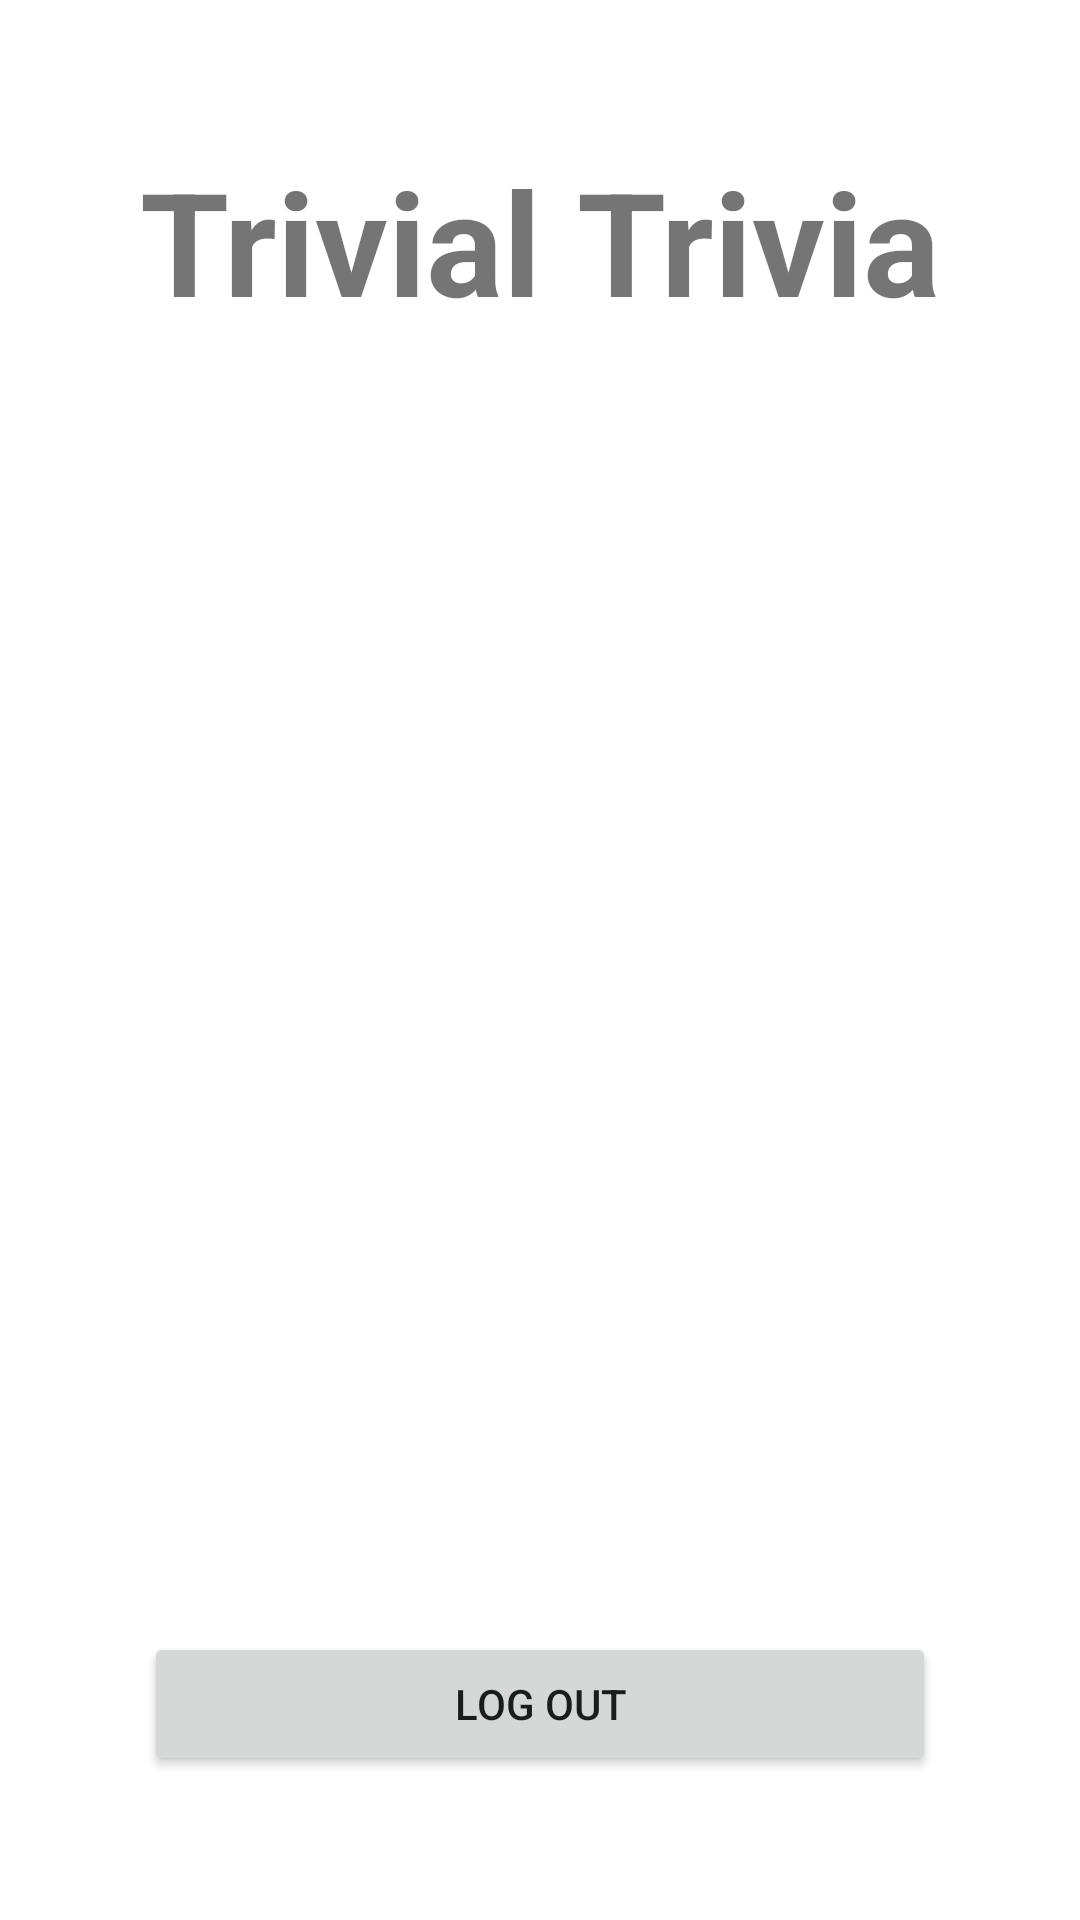

Produce the Android XML layout that renders to this screen, including the resource entries it uses.
<!-- AndroidManifest.xml: application theme Theme.TrivialTrivia -->
<!-- res/layout/activity_profile.xml -->
<?xml version="1.0" encoding="utf-8"?>
<androidx.constraintlayout.widget.ConstraintLayout xmlns:android="http://schemas.android.com/apk/res/android"
    xmlns:app="http://schemas.android.com/apk/res-auto"
    xmlns:tools="http://schemas.android.com/tools"
    android:layout_width="match_parent"
    android:layout_height="match_parent"
    tools:context=".Activities.ProfileActivity">

    <TextView
        android:id="@+id/textProfileHeader"
        android:layout_width="wrap_content"
        android:layout_height="wrap_content"
        android:layout_marginTop="32dp"
        android:text="@string/textAppName"
        android:textSize="48sp"
        android:textStyle="bold"
        app:layout_constraintEnd_toStartOf="@+id/guideline13"
        app:layout_constraintStart_toStartOf="@+id/guideline12"
        app:layout_constraintTop_toTopOf="@+id/guideline14" />

    <androidx.constraintlayout.widget.Guideline
        android:id="@+id/guideline12"
        android:layout_width="wrap_content"
        android:layout_height="wrap_content"
        android:orientation="vertical"
        app:layout_constraintGuide_begin="16dp" />

    <androidx.constraintlayout.widget.Guideline
        android:id="@+id/guideline13"
        android:layout_width="wrap_content"
        android:layout_height="wrap_content"
        android:orientation="vertical"
        app:layout_constraintGuide_end="16dp" />

    <androidx.constraintlayout.widget.Guideline
        android:id="@+id/guideline14"
        android:layout_width="wrap_content"
        android:layout_height="wrap_content"
        android:orientation="horizontal"
        app:layout_constraintGuide_begin="16dp" />

    <androidx.constraintlayout.widget.Guideline
        android:id="@+id/guideline15"
        android:layout_width="wrap_content"
        android:layout_height="wrap_content"
        android:orientation="horizontal"
        app:layout_constraintGuide_end="16dp" />

    <Button
        android:id="@+id/buttonLogOut"
        android:layout_width="0dp"
        android:layout_height="wrap_content"
        android:layout_marginStart="32dp"
        android:layout_marginEnd="32dp"
        android:layout_marginBottom="32dp"
        android:text="@string/buttonLogOut"
        app:layout_constraintBottom_toTopOf="@+id/guideline15"
        app:layout_constraintEnd_toStartOf="@+id/guideline13"
        app:layout_constraintStart_toStartOf="@+id/guideline12" />

    <TextView
        android:id="@+id/textUserGreeting"
        android:layout_width="wrap_content"
        android:layout_height="wrap_content"
        android:layout_marginTop="32dp"
        android:textSize="24sp"
        app:layout_constraintEnd_toStartOf="@+id/guideline13"
        app:layout_constraintStart_toStartOf="@+id/guideline12"
        app:layout_constraintTop_toBottomOf="@+id/textProfileHeader" />

    <androidx.constraintlayout.widget.Guideline
        android:id="@+id/guideline7"
        android:layout_width="wrap_content"
        android:layout_height="wrap_content"
        android:orientation="vertical"
        app:layout_constraintEnd_toEndOf="parent"
        app:layout_constraintGuide_begin="205dp"
        app:layout_constraintHorizontal_bias="0.5"
        app:layout_constraintStart_toStartOf="parent" />

</androidx.constraintlayout.widget.ConstraintLayout>
<!-- resources referenced by this layout -->
<resources>
  <string name="buttonLogOut">Log Out</string>
  <string name="textAppName" translatable="false">Trivial Trivia</string>
  <style name="Theme.TrivialTrivia" parent="Theme.MaterialComponents.DayNight.NoActionBar">
          
          <item name="colorPrimary">@color/purple_500</item>
          <item name="colorPrimaryVariant">@color/purple_700</item>
          <item name="colorOnPrimary">@color/white</item>
          
          <item name="colorSecondary">@color/teal_200</item>
          <item name="colorSecondaryVariant">@color/teal_700</item>
          <item name="colorOnSecondary">@color/black</item>
          
          <item name="android:statusBarColor" tools:targetApi="l">?attr/colorPrimaryVariant</item>
          
  
      </style>
  <color name="purple_500">#FF6200EE</color>
  <color name="purple_700">#FF3700B3</color>
  <color name="white">#FFFFFFFF</color>
  <color name="teal_200">#FF03DAC5</color>
  <color name="teal_700">#FF018786</color>
  <color name="black">#FF000000</color>
</resources>
